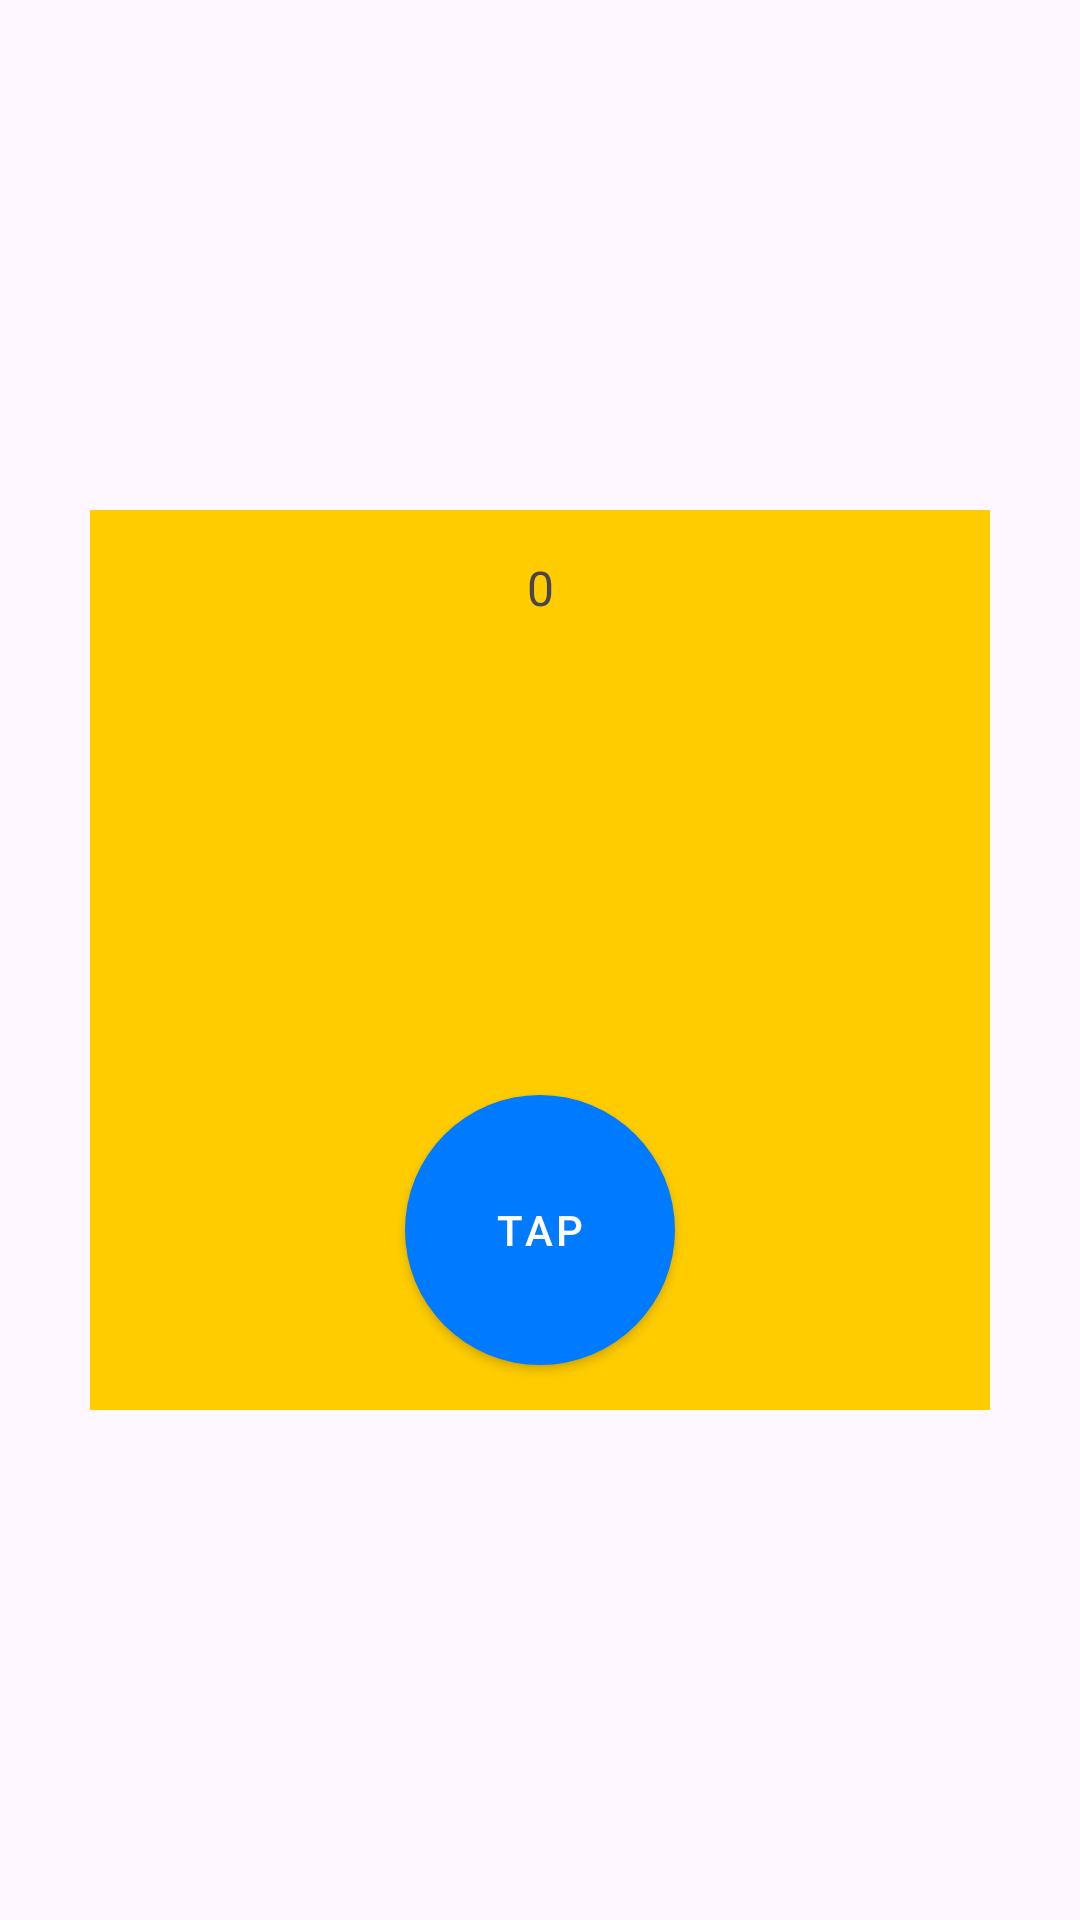

The Android layout XML behind this screen, and the referenced resources:
<!-- AndroidManifest.xml: application theme Theme.CounterCompoundView -->
<!-- res/layout/counter_compound_view.xml -->
<?xml version="1.0" encoding="utf-8"?>
<androidx.constraintlayout.widget.ConstraintLayout xmlns:android="http://schemas.android.com/apk/res/android"
    android:layout_width="match_parent"
    android:layout_height="match_parent"
    android:padding="30dp"
    xmlns:app="http://schemas.android.com/apk/res-auto">

    <View
        android:id="@+id/square"
        android:layout_width="match_parent"
        android:layout_height="0dp"
        android:background="@color/yellow"
        app:layout_constraintDimensionRatio="1:1"
        app:layout_constraintStart_toStartOf="parent"
        app:layout_constraintTop_toTopOf="parent"
        app:layout_constraintEnd_toEndOf="parent"
        app:layout_constraintBottom_toBottomOf="parent"/>

    <TextView
        android:id="@+id/corner"
        android:layout_width="wrap_content"
        android:layout_height="wrap_content"
        android:text="0"
        android:textSize="16sp"
        android:layout_marginTop="15dp"
        app:layout_constraintVertical_bias="0"
        app:layout_constraintStart_toStartOf="@id/square"
        app:layout_constraintTop_toTopOf="@id/square"
        app:layout_constraintEnd_toEndOf="@id/square"
        app:layout_constraintBottom_toBottomOf="@id/square"/>

    <com.google.android.material.button.MaterialButton
        android:id="@+id/tapButton"
        android:layout_width="0dp"
        android:layout_height="0dp"

        android:text="@string/tap"
        android:textSize="14sp"

        android:layout_marginBottom="15dp"
        android:padding="0dp"
        android:insetLeft="0dp"
        android:insetTop="0dp"
        android:insetRight="0dp"
        android:insetBottom="0dp"

        app:layout_constraintWidth_percent="0.3"
        app:layout_constraintDimensionRatio="1:1"

        style="@style/Widget.MaterialComponents.Button.Icon"
        app:shapeAppearanceOverlay="@style/ShapeAppearanceOverlay.MyApp.Button.Rounded"

        app:backgroundTint="@color/blue"
        app:layout_constraintVertical_bias="1"
        app:layout_constraintStart_toStartOf="@id/square"
        app:layout_constraintTop_toTopOf="@id/square"
        app:layout_constraintEnd_toEndOf="@id/square"
        app:layout_constraintBottom_toBottomOf="@id/square"/>

</androidx.constraintlayout.widget.ConstraintLayout>
<!-- resources referenced by this layout -->
<resources>
  <color name="blue">#007aff</color>
  <color name="yellow">#ffcc00</color>
  <string name="tap">Tap</string>
  <style name="ShapeAppearanceOverlay.MyApp.Button.Rounded" parent="">
          <item name="cornerFamily">rounded</item>
          <item name="cornerSize">50%</item>
      </style>
  <style name="Theme.CounterCompoundView" parent="Base.Theme.CounterCompoundView" />
  <style name="Base.Theme.CounterCompoundView" parent="Theme.Material3.DayNight.NoActionBar">
          
          
      </style>
</resources>
